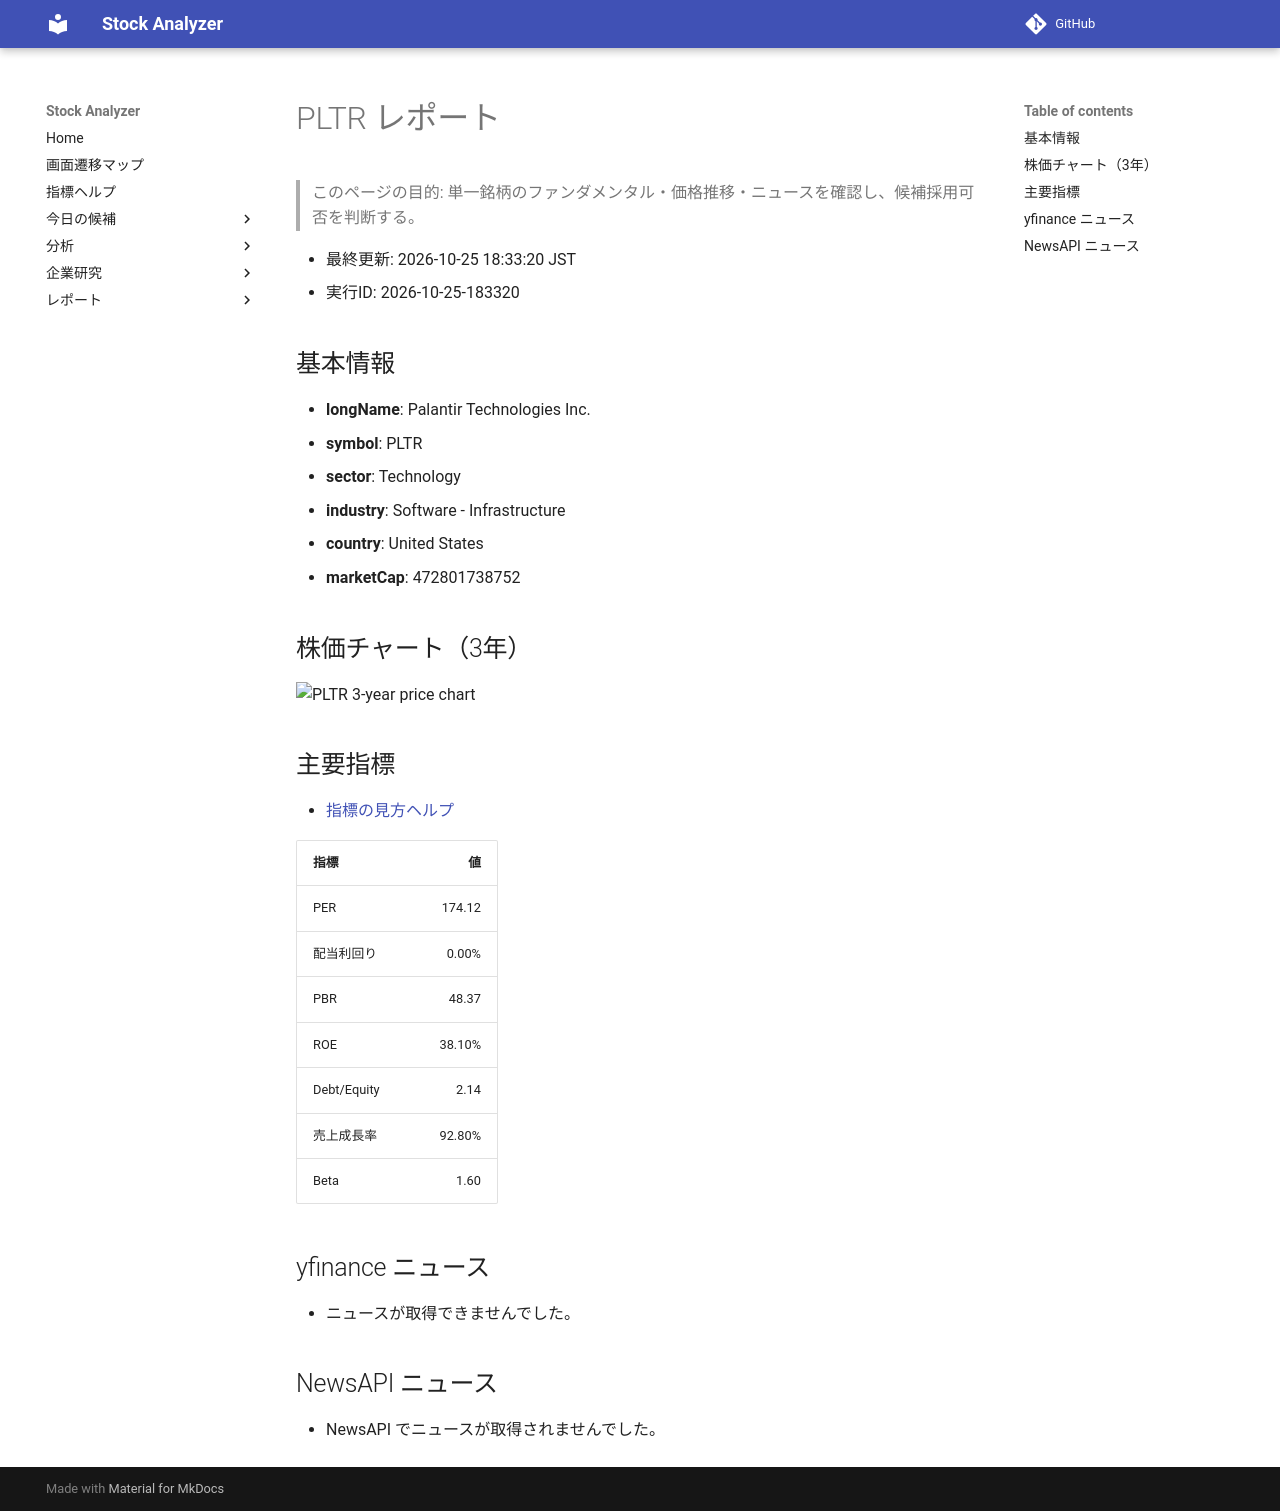

repository: Yumi-note/Making-APP · page: reports/2026-10-25/183320/PLTR/index.html · generator: mkdocs

# PLTR レポート

> このページの目的: 単一銘柄のファンダメンタル・価格推移・ニュースを確認し、候補採用可否を判断する。

- 最終更新: 2026-10-25 18:33:20 JST
- 実行ID: 2026-10-25-183320

## 基本情報

- **longName**: Palantir Technologies Inc.
- **symbol**: PLTR
- **sector**: Technology
- **industry**: Software - Infrastructure
- **country**: United States
- **marketCap**: 472801738752

## 株価チャート（3年）

![PLTR 3-year price chart](PLTR_3y.png)

## 主要指標

- [指標の見方ヘルプ](../../../../indicators.md)

| 指標 | 値 |
|---|---:|
| PER | 174.12 |
| 配当利回り | 0.00% |
| PBR | 48.37 |
| ROE | 38.10% |
| Debt/Equity | 2.14 |
| 売上成長率 | 92.80% |
| Beta | 1.60 |

## yfinance ニュース

- ニュースが取得できませんでした。

## NewsAPI ニュース

- NewsAPI でニュースが取得されませんでした。
